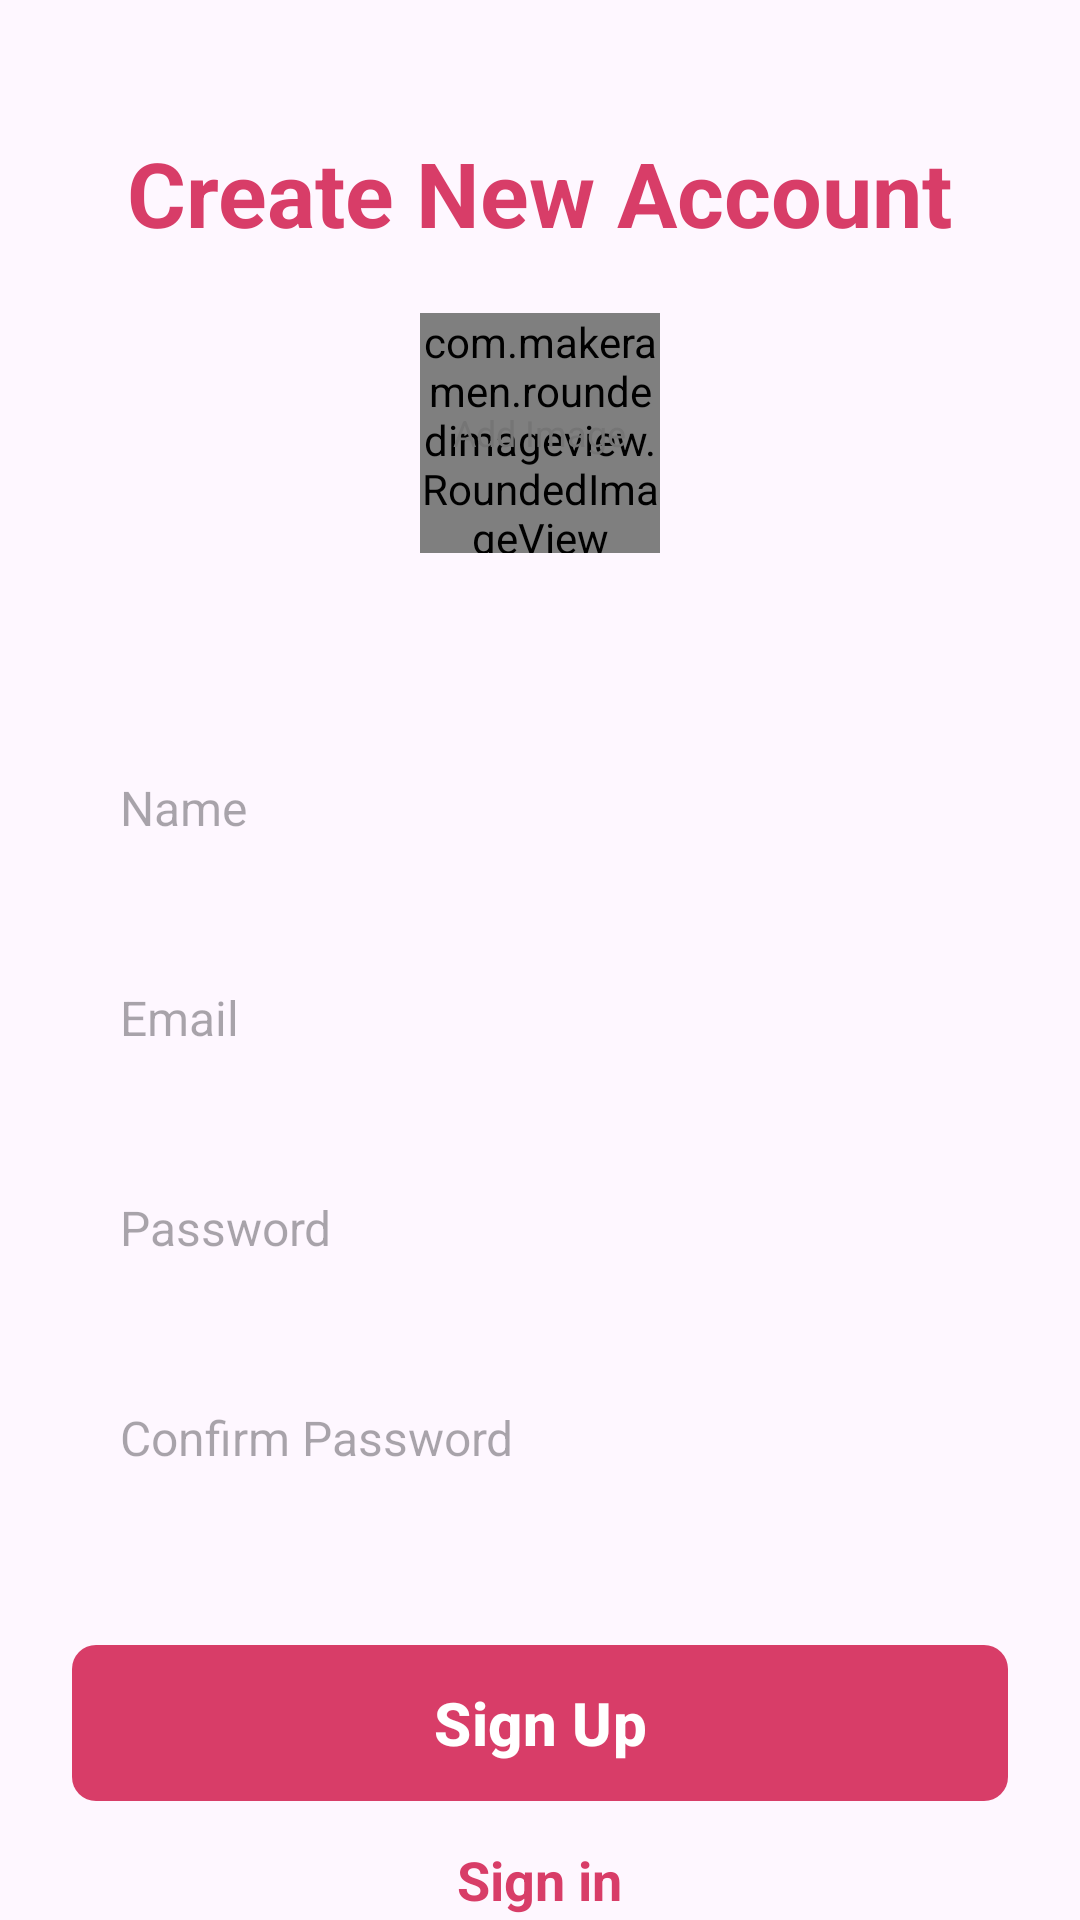

Write the Android layout XML for this screen, with the resource values it uses.
<!-- AndroidManifest.xml: application theme Theme.Lab4_Login -->
<!-- res/layout/activity_sign_up.xml -->
<?xml version="1.0" encoding="utf-8"?>
<ScrollView xmlns:android="http://schemas.android.com/apk/res/android"
    xmlns:app="http://schemas.android.com/apk/res-auto"
    xmlns:tools="http://schemas.android.com/tools"
    android:id="@+id/main"
    android:layout_width="match_parent"
    android:layout_height="match_parent"
    android:clipToPadding="false"
    android:overScrollMode="never"
    android:padding="24dp"
    android:scrollbars="none"
    tools:context=".activities.SignUpActivity">

<LinearLayout
    android:layout_width="match_parent"
    android:layout_height="wrap_content"
    android:gravity="center_horizontal"
    android:orientation="vertical">

    <TextView
        android:layout_width="wrap_content"
        android:layout_height="wrap_content"
        android:layout_marginTop="20dp"
        android:text="@string/create_new_account"
        android:textColor="@color/primary"
        android:textSize="30sp"
        android:textStyle="bold"/>

    <FrameLayout
        android:id="@+id/layoutImage"
        android:layout_width="wrap_content"
        android:layout_height="wrap_content"
        android:layout_marginTop="20dp">
            <com.makeramen.roundedimageview.RoundedImageView
                android:id="@+id/imageProfile"
                android:layout_width="80dp"
                android:layout_height="80dp"
                android:background="@drawable/background_image"
                android:scaleType="centerCrop"
                app:riv_oval="true"/>
            <TextView
                android:id="@+id/textAddImage"
                android:layout_width="wrap_content"
                android:layout_height="wrap_content"
                android:layout_gravity="center"
                android:text="@string/add_image"
                android:textColor="@color/secondary_text"
                android:textSize="12sp"/>

    </FrameLayout>

    <EditText
        android:id="@+id/inputName"
        android:layout_width="match_parent"
        android:layout_height="50dp"
        android:layout_marginTop="60dp"
        android:hint="@string/name"
        android:background="@drawable/background_input"
        android:imeOptions="actionNext"
        android:importantForAutofill="no"
        android:inputType="text"
        android:paddingStart="16dp"
        android:paddingEnd="16dp"
        android:textColor="@color/primaryText"
        android:textSize="16sp"/>
    <EditText
        android:id="@+id/inputEmail"
        android:layout_width="match_parent"
        android:layout_height="50dp"
        android:layout_marginTop="20dp"
        android:hint="@string/email"
        android:background="@drawable/background_input"
        android:imeOptions="actionNext"
        android:importantForAutofill="no"
        android:inputType="textEmailAddress"
        android:paddingStart="16dp"
        android:paddingEnd="16dp"
        android:textColor="@color/primaryText"
        android:textSize="16sp"/>
    <EditText
        android:id="@+id/inputPassword"
        android:layout_width="match_parent"
        android:layout_height="50dp"
        android:layout_marginTop="20dp"
        android:hint="@string/password"
        android:background="@drawable/background_input"
        android:imeOptions="actionNext"
        android:importantForAutofill="no"
        android:inputType="textPassword"
        android:paddingStart="16dp"
        android:paddingEnd="16dp"
        android:textColor="@color/primaryText"
        android:textSize="16sp"/>

    <EditText
        android:id="@+id/confirmPassword"
        android:layout_width="match_parent"
        android:layout_height="50dp"
        android:layout_marginTop="20dp"
        android:hint="@string/confirm_password"
        android:background="@drawable/background_input"
        android:imeOptions="actionNext"
        android:importantForAutofill="no"
        android:inputType="textPassword"
        android:paddingStart="16dp"
        android:paddingEnd="16dp"
        android:textColor="@color/primaryText"
        android:textSize="16sp"/>

    <FrameLayout
        android:layout_width="match_parent"
        android:layout_height="wrap_content"
        android:layout_marginTop="20dp"
        android:animateLayoutChanges="true">

    <com.google.android.material.button.MaterialButton
        android:id="@+id/buttonSignUp"
        android:layout_width="match_parent"
        android:layout_height="60dp"
        android:layout_marginTop="20dp"
        android:text="@string/sign_up"
        android:textColor="@color/white"
        android:textSize="20sp"
        android:textStyle="bold"
        app:cornerRadius="8sp" />

        <ProgressBar
            android:id="@+id/progressBar"
            android:layout_width="25dp"
            android:layout_height="25dp"
            android:layout_gravity="center"
            android:visibility="invisible"/>

    </FrameLayout>

    <TextView
        android:id="@+id/textSignIn"
        android:layout_width="wrap_content"
        android:layout_height="wrap_content"
        android:layout_marginTop="10dp"
        android:text="@string/sign_in"
        android:textColor="@color/primary"
        android:textSize="18sp"
        android:textStyle="bold"/>


</LinearLayout>
</ScrollView>
<!-- resources referenced by this layout -->
<resources>
  <color name="primary">#FFD83D68</color>
  <color name="primaryText">#212121</color>
  <color name="secondary_text">#757575</color>
  <color name="white">#FFFFFFFF</color>
  <string name="add_image">Add Image</string>
  <string name="confirm_password">Confirm Password</string>
  <string name="create_new_account">Create New Account</string>
  <string name="email">Email</string>
  <string name="name">Name</string>
  <string name="password">Password</string>
  <string name="sign_in">Sign in</string>
  <string name="sign_up">Sign Up</string>
  <style name="Theme.Lab4_Login" parent="Base.Theme.Lab4_Login" />
  <style name="Base.Theme.Lab4_Login" parent="Theme.Material3.DayNight.NoActionBar">
          
          <item name="colorPrimary">@color/primary</item>
          <item name="android:statusBarColor">@color/primary</item>
          
      </style>
</resources>
